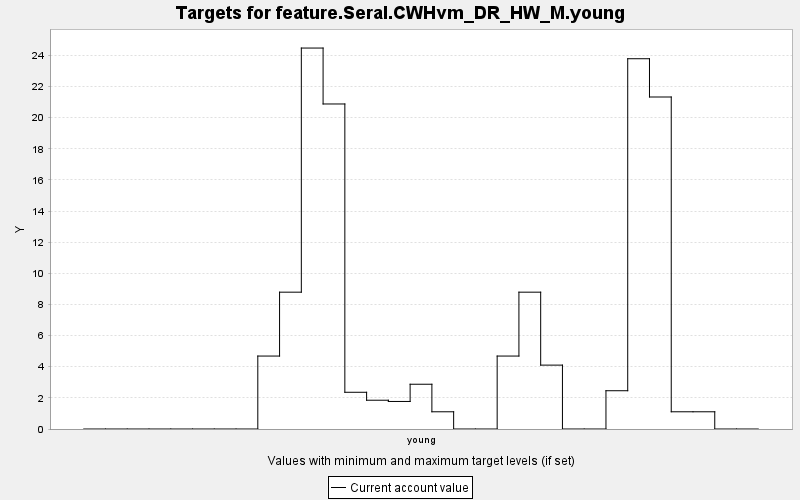

The data file committed next to this chart (first rows):
TARGET, PERIOD, YEAR, PERIODWIDTH, MINIMUM, MAXIMUM, MINWEIGHT, MAXWEIGHT, CURRENT, SUMMARY
feature.Seral.CWHvm_DR_HW_M.young, 0, 0, 10.0, 0.0, 10000, 1.0, 1.0, 0.0, 0.0
feature.Seral.CWHvm_DR_HW_M.young, 1, 10, 10.0, 0.0, 10000, 1.0, 1.0, 0.0, 0.0
feature.Seral.CWHvm_DR_HW_M.young, 2, 20, 10.0, 0.0, 10000, 1.0, 1.0, 0.0, 0.0
feature.Seral.CWHvm_DR_HW_M.young, 3, 30, 10.0, 0.0, 10000, 1.0, 1.0, 0.0, 0.0
feature.Seral.CWHvm_DR_HW_M.young, 4, 40, 10.0, 0.0, 10000, 1.0, 1.0, 0.0, 0.0
feature.Seral.CWHvm_DR_HW_M.young, 5, 50, 10.0, 0.0, 10000, 1.0, 1.0, 0.0, 0.0
feature.Seral.CWHvm_DR_HW_M.young, 6, 60, 10.0, 0.0, 10000, 1.0, 1.0, 0.0, 0.0
feature.Seral.CWHvm_DR_HW_M.young, 7, 70, 10.0, 0.0, 10000, 1.0, 1.0, 0.0, 0.0
feature.Seral.CWHvm_DR_HW_M.young, 8, 80, 10.0, 0.0, 10000, 1.0, 1.0, 4.685, 0.0
feature.Seral.CWHvm_DR_HW_M.young, 9, 90, 10.0, 0.0, 10000, 1.0, 1.0, 8.788, 0.0
feature.Seral.CWHvm_DR_HW_M.young, 10, 100, 10.0, 0.0, 10000, 1.0, 1.0, 24.47, 0.0
feature.Seral.CWHvm_DR_HW_M.young, 11, 110, 10.0, 0.0, 10000, 1.0, 1.0, 20.88, 0.0
feature.Seral.CWHvm_DR_HW_M.young, 12, 120, 10.0, 0.0, 10000, 1.0, 1.0, 2.359, 0.0
feature.Seral.CWHvm_DR_HW_M.young, 13, 130, 10.0, 0.0, 10000, 1.0, 1.0, 1.848, 0.0
feature.Seral.CWHvm_DR_HW_M.young, 14, 140, 10.0, 0.0, 10000, 1.0, 1.0, 1.769, 0.0
feature.Seral.CWHvm_DR_HW_M.young, 15, 150, 10.0, 0.0, 10000, 1.0, 1.0, 2.875, 0.0
feature.Seral.CWHvm_DR_HW_M.young, 16, 160, 10.0, 0.0, 10000, 1.0, 1.0, 1.106, 0.0
feature.Seral.CWHvm_DR_HW_M.young, 17, 170, 10.0, 0.0, 10000, 1.0, 1.0, 0.0, 0.0
feature.Seral.CWHvm_DR_HW_M.young, 18, 180, 10.0, 0.0, 10000, 1.0, 1.0, 0.0, 0.0
feature.Seral.CWHvm_DR_HW_M.young, 19, 190, 10.0, 0.0, 10000, 1.0, 1.0, 4.685, 0.0
feature.Seral.CWHvm_DR_HW_M.young, 20, 200, 10.0, 0.0, 10000, 1.0, 1.0, 8.788, 0.0
feature.Seral.CWHvm_DR_HW_M.young, 21, 210, 10.0, 0.0, 10000, 1.0, 1.0, 4.103, 0.0
feature.Seral.CWHvm_DR_HW_M.young, 22, 220, 10.0, 0.0, 10000, 1.0, 1.0, 0.0, 0.0
feature.Seral.CWHvm_DR_HW_M.young, 23, 230, 10.0, 0.0, 10000, 1.0, 1.0, 0.0, 0.0
feature.Seral.CWHvm_DR_HW_M.young, 24, 240, 10.0, 0.0, 10000, 1.0, 1.0, 2.458, 0.0
feature.Seral.CWHvm_DR_HW_M.young, 25, 250, 10.0, 0.0, 10000, 1.0, 1.0, 23.78, 0.0
feature.Seral.CWHvm_DR_HW_M.young, 26, 260, 10.0, 0.0, 10000, 1.0, 1.0, 21.32, 0.0
feature.Seral.CWHvm_DR_HW_M.young, 27, 270, 10.0, 0.0, 10000, 1.0, 1.0, 1.106, 0.0
feature.Seral.CWHvm_DR_HW_M.young, 28, 280, 10.0, 0.0, 10000, 1.0, 1.0, 1.106, 0.0
feature.Seral.CWHvm_DR_HW_M.young, 29, 290, 10.0, 0.0, 10000, 1.0, 1.0, 0.0, 0.0
feature.Seral.CWHvm_DR_HW_M.young, 30, 300, 10.0, 0.0, 10000, 1.0, 1.0, 0.0, 0.0
